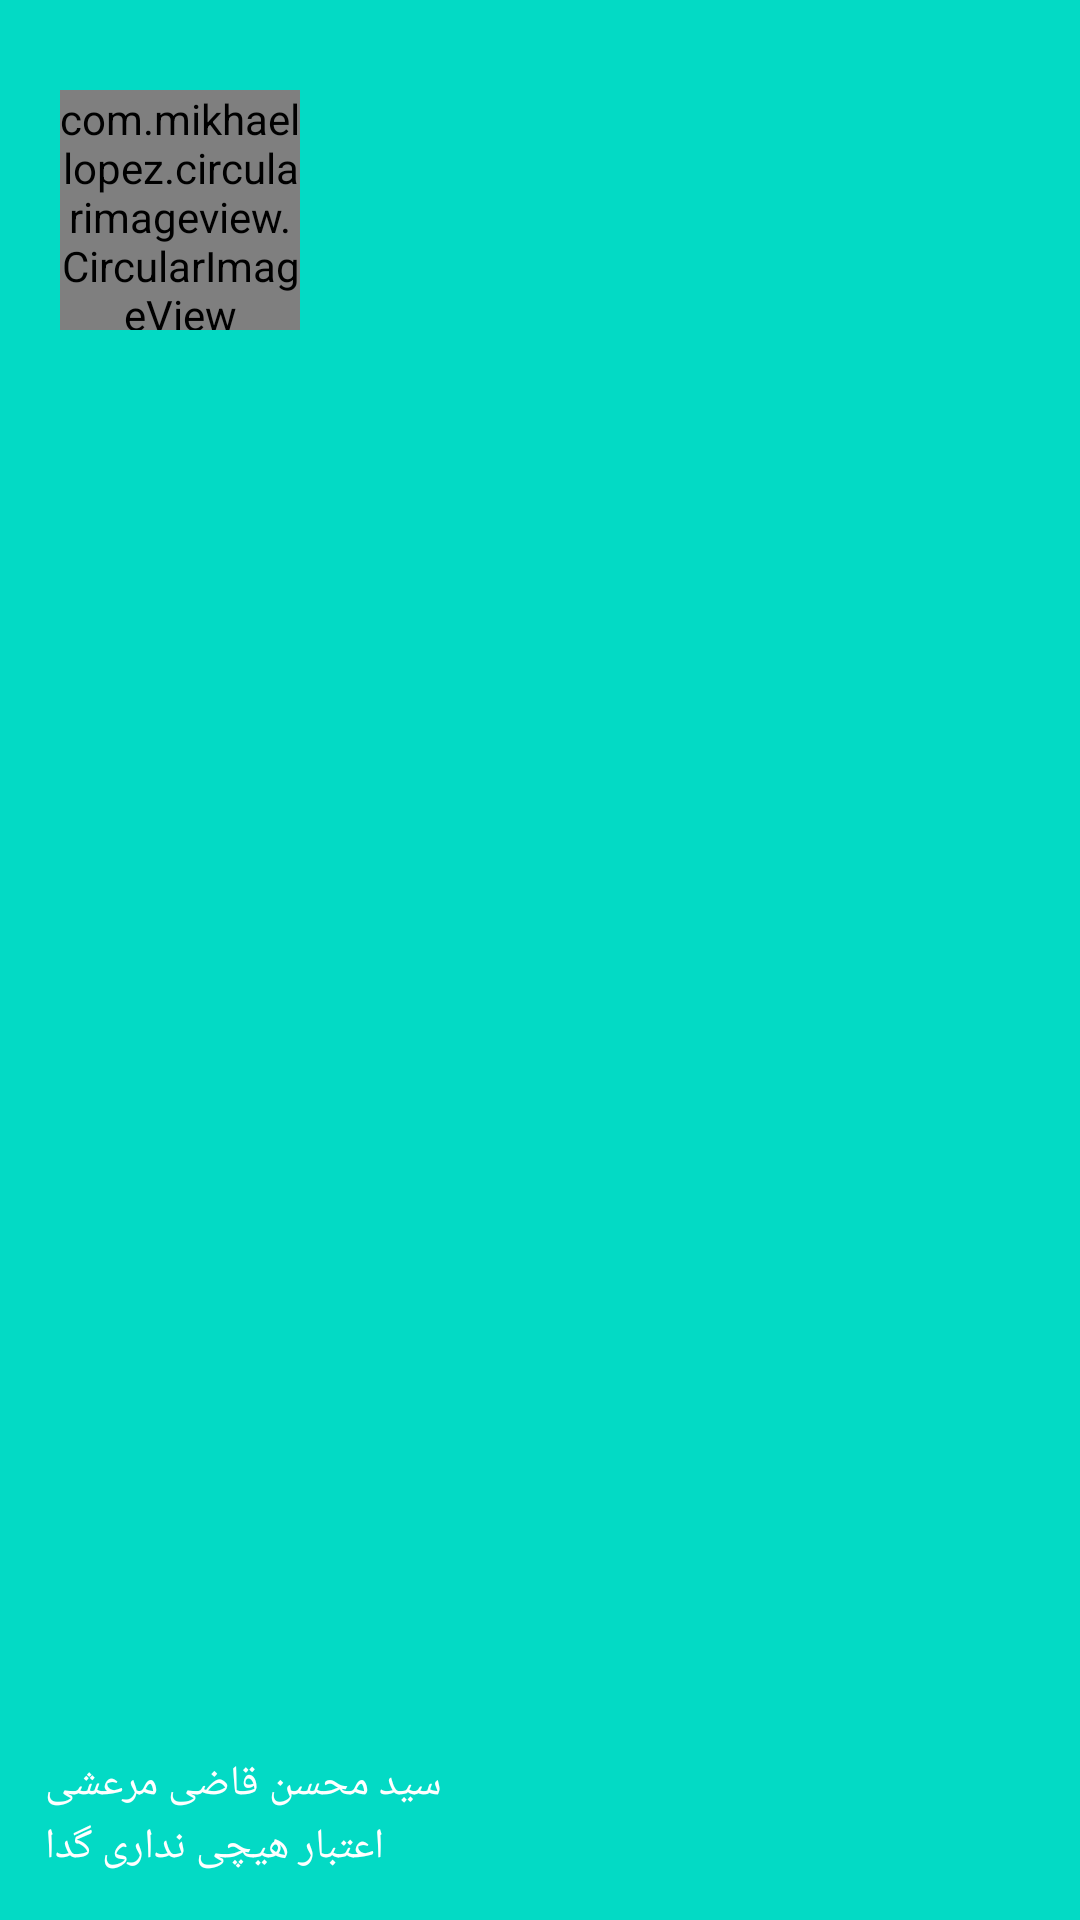

The Android layout XML behind this screen, and the referenced resources:
<!-- AndroidManifest.xml: application theme AppTheme -->
<!-- res/layout/nav_header.xml -->
<?xml version="1.0" encoding="utf-8"?>
<RelativeLayout xmlns:android="http://schemas.android.com/apk/res/android"
    xmlns:app="http://schemas.android.com/apk/res-auto"
    android:layout_width="match_parent"
    android:layout_height="176dp"
    android:background="@color/colorAccent"
    android:gravity="bottom"
    android:orientation="vertical"
    android:theme="@style/ThemeOverlay.AppCompat.Dark">

    <ImageView
        android:layout_width="match_parent"
        android:layout_height="match_parent"
        android:scaleType="centerCrop"
        android:src="@drawable/material_bg_2" />

    <com.mikhaellopez.circularimageview.CircularImageView
        android:id="@+id/avatar"
        android:layout_width="80dp"
        android:layout_height="80dp"
        android:layout_marginTop="30dp"
        android:layout_marginLeft="20dp"
        android:src="@drawable/photo_profile"
        app:civ_border_width="2dp"
        app:civ_shadow="true"
        app:civ_shadow_radius="0" />

    <LinearLayout
        android:layout_width="match_parent"
        android:layout_height="wrap_content"
        android:layout_alignParentBottom="true"
        android:layout_margin="15dp"
        android:gravity="center_vertical"
        android:orientation="horizontal">

        <LinearLayout
            android:layout_width="0dp"
            android:layout_height="wrap_content"
            android:layout_weight="1"
            android:orientation="vertical">

            <TextView
                android:id="@+id/name"
                android:layout_width="wrap_content"
                android:layout_height="wrap_content"
                android:layout_marginBottom="2dp"
                android:text="سید محسن قاضی مرعشی"
                android:textAppearance="@style/TextAppearance.AppCompat.Body2"
                android:textColor="#ffffff" />

            <TextView
                android:id="@+id/email"
                android:layout_width="wrap_content"
                android:layout_height="wrap_content"
                android:text="اعتبار هیچی نداری گدا"
                android:textAppearance="@style/TextAppearance.AppCompat.Body1"
                android:textColor="#ffffff" />

        </LinearLayout>
    </LinearLayout>

</RelativeLayout>
<!-- resources referenced by this layout -->
<resources>
  <!-- drawable photo_profile: jpg bitmap (drawable, 153987 bytes) -->
  <style name="AppTheme" parent="Theme.AppCompat.Light.DarkActionBar">
          
          <item name="colorPrimary">@color/colorPrimary</item>
          <item name="colorPrimaryDark">@color/colorPrimaryDark</item>
          <item name="colorAccent">@color/colorAccent</item>
      </style>
  <!-- not gathered from this repository: default colours our renderer supplied (Android Studio template values) -->
  <color name="colorPrimary">#FF6200EE</color>
  <color name="colorPrimaryDark">#FF3700B3</color>
  <color name="colorAccent">#FF03DAC5</color>
</resources>
